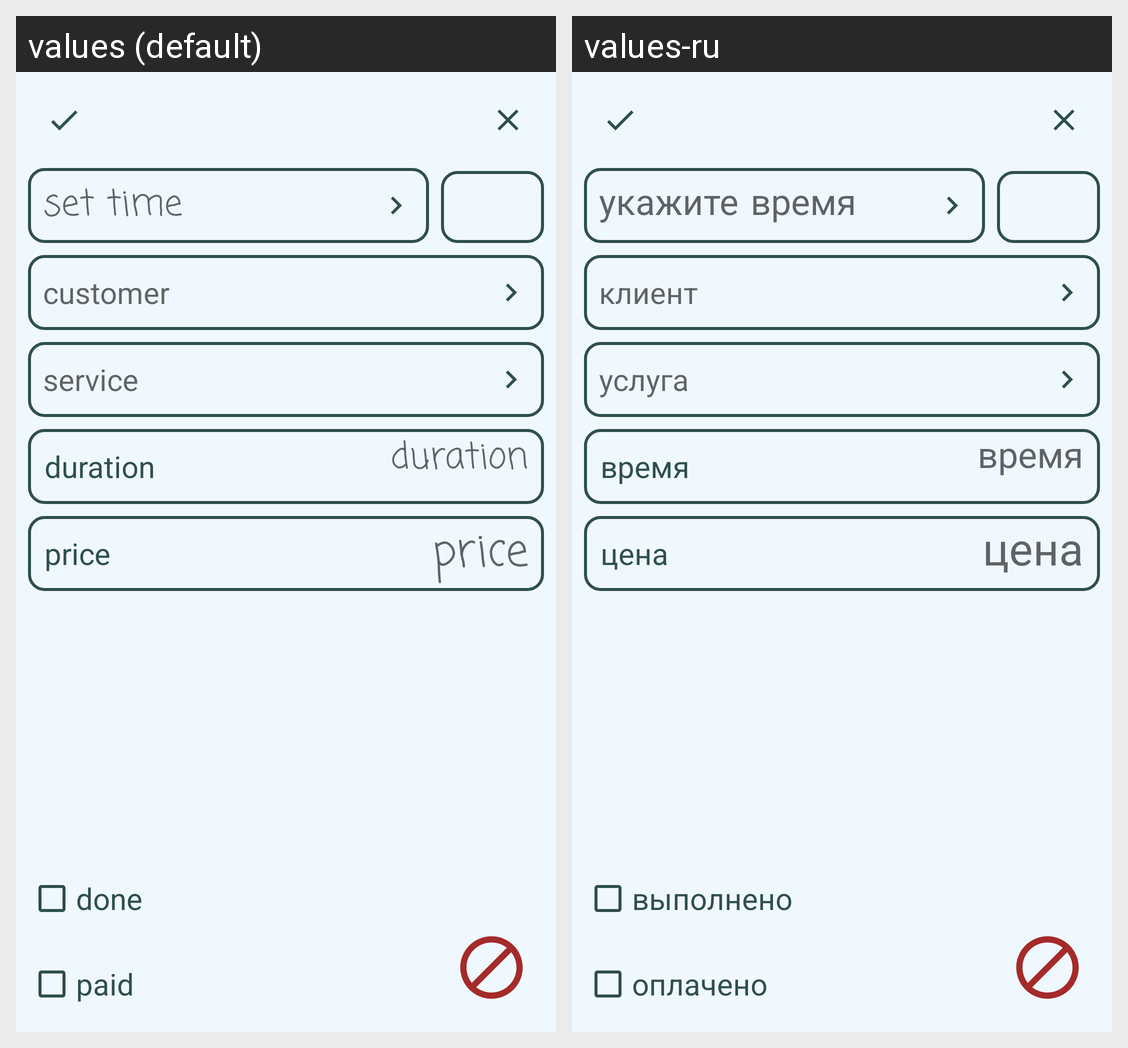

This grid shows one Android layout under two languages. Give, for every string resource on the screen, its name, the default text and each shown locale's text.
Android screen res/layout/fragment_task.xml rendered under 2 locales, left to right: values (default), values-ru. Device: Nexus 5 (rendered at 1080×1920; each locale shown at half size, 540×960, under a caption strip naming it); theme Theme.Busy.
Strings drawn on this screen, with the default value and each locale's value (text and hints the layout hard-codes, and strings that could not be matched under every locale, appear in the picture but are not listed):

set_time
  values: set time
  values-ru: укажите время

cd_customer
  values: customer
  values-ru: клиент

cd_service
  values: service
  values-ru: услуга

duration
  values: duration
  values-ru: время

price
  values: price
  values-ru: цена

cd_price
  values: price
  values-ru: цена

cd_done
  values: done
  values-ru: выполнено

cd_paid
  values: paid
  values-ru: оплачено
